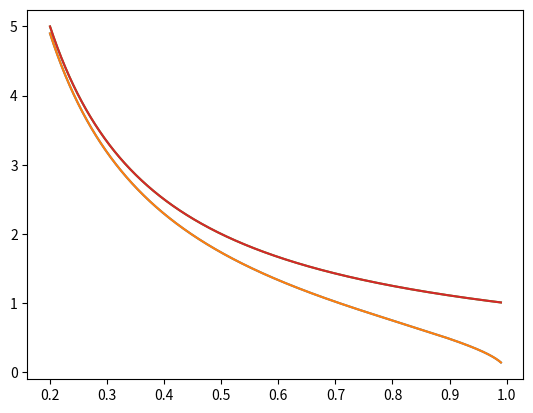

Write Python code to recreate this figure. (Note: this script raises an exception after producing the figure.)
import matplotlib.pyplot as plt
import numpy as np
L_pole = 1
L_barn = 1
beta_f = 0
g_f = 1/np.sqrt(1 - beta_f*beta_f)
r = L_pole/L_barn
crit = np.sqrt(1 - r*r)
# define relative speed
x = np.linspace(0.2, 0.99, 2000)


def t_lc_double_dash(beta_p):
    g_p = 1/(np.sqrt(1-beta_p*beta_p))
    return g_f*L_pole/(beta_p*g_p)


def t_rc_double_dash(beta_p):
    g_p = 1/(np.sqrt(1-beta_p*beta_p))
    return g_f*(L_pole/(g_p*beta_p) - beta_f*L_barn)


def t_lo_double_dash(beta_p):
    return g_f*L_barn/beta_p


def t_ro_double_dash(beta_p):
    return g_f*L_barn*(1/beta_p - beta_f)


fig, ax = plt.subplots()
ax.plot(x, t_lc_double_dash(x), label=r"$\tau_{LC}''$")
ax.plot(x, t_rc_double_dash(x), label=r"$\tau_{RC}''$")
ax.plot(x, t_lo_double_dash(x), label=r"$\tau_{LO}''$")
ax.plot(x, t_ro_double_dash(x), label=r"$\tau_{RO}''$")

if L_pole < L_barn:
    if abs(beta_f) > crit:
        print(f"\u03B2_f={beta_f} > sqrt(1-r^2) = {crit}, two roots.")
        discrim = r * np.sqrt(r * r - 1 + beta_f * beta_f)
        beta_1 = (beta_f + discrim)/(r*r + beta_f * beta_f)
        beta_2 = (beta_f - discrim)/(r*r + beta_f * beta_f)
        ax.plot(beta_1, t_ro_double_dash(beta_1), marker='x', color='black')
        print(f"\u03C4_RO\'\' = \u03C4_LC\'\' when \u03B2ₚ = {beta_1}")
        ax.plot(beta_2, t_ro_double_dash(beta_2), marker='x', color='black')
        print(f"\u03C4_RO\'\' = \u03C4_LC\'\' when \u03B2ₚ = {beta_2}")
    if abs(beta_f) == crit:
        print(f"\u03B2_f={beta_f} = sqrt(1-r^2) = {crit}, one root.")
        beta_1 = (beta_f)/(r*r + beta_f * beta_f)
        ax.plot(beta_1, t_ro_double_dash(beta_1), marker='x', color='black')
        print(f"\u03C4_RO\'\' = \u03C4_LC\'\' when \u03B2ₚ = {beta_1}")
elif L_pole == L_barn:
    beta_1 = (2*beta_f)/(1 + beta_f * beta_f)
    ax.plot(beta_1, t_ro_double_dash(beta_1), marker='x', color='black')
    print(f"\u03C4_RO\'\' = \u03C4_LC\'\' when \u03B2ₚ = {beta_1}")


plt.xlabel(r"$\beta_p$")
plt.ylabel(r"$\tau''$")
plt.title(r"$L_p/L_b=$"+f"{round(L_pole/L_barn,3)}"
          + r"$, \beta_f=$"+f"{beta_f}")
# Place x axis at zero
ax.spines['bottom'].set_position('zero')
# Remove right line of graph
ax.spines['right'].set_color('none')
# Remove top line of graph
ax.spines['top'].set_color('none')
plt.xlim(0.2, 1)
plt.legend()
plt.savefig("S_Double_Dash_Time_Diagram.png", dpi=1000,
            bbox_inches='tight', pad_inches=0.0)
plt.savefig("S_Double_Dash_Time_Diagram.pdf",
            bbox_inches='tight', pad_inches=0.0)
plt.show()
